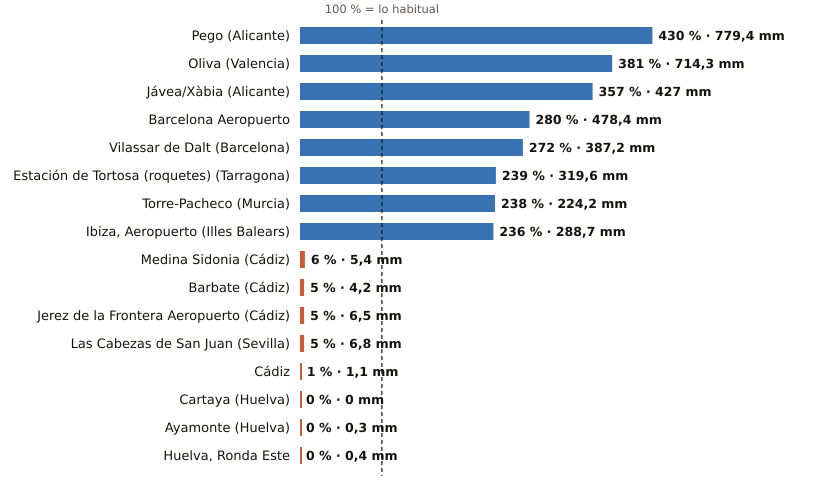

The table this chart was drawn from, first rows:
estacion, provincia, indicativo, mm_otono, referencia_mm, pct, periodo_referencia, hasta, hora
Pego, Alicante, 8057C, 779.4, 181.3, 430, 2011-2025, 2026-11-03, 8
Oliva, Valencia, 8058X, 714.3, 187.6, 381, 1991-2020, 2026-11-03, 11
Jávea/Xàbia, Alicante, 8050X, 427.0, 119.6, 357, 1997-2025, 2026-11-03, 11
Barcelona Aeropuerto, Barcelona, 0076, 478.4, 170.7, 280, 1991-2020, 2026-11-03, 11
Vilassar de Dalt, Barcelona, 0244X, 387.2, 142.1, 272, 2009-2025, 2026-11-03, 11
Estación de Tortosa (roquetes), Tarragona, 9981A, 319.6, 133.7, 239, 1991-2020, 2026-11-03, 11
Torre-Pacheco, Murcia, 7026X, 224.2, 94.3, 238, 2005-2025, 2026-11-03, 11
Ibiza, Aeropuerto, Illes Balears, B954, 288.7, 122.1, 236, 1991-2020, 2026-11-03, 11
Medina Sidonia, Cádiz, 5983X, 5.4, 94.0, 6, 2006-2025, 2026-11-03, 10
Barbate, Cádiz, 5996B, 4.2, 85.7, 5, 2010-2025, 2026-11-03, 10
Jerez de la Frontera Aeropuerto, Cádiz, 5960, 6.5, 121.4, 5, 1991-2020, 2026-11-03, 11
Las Cabezas de San Juan, Sevilla, 5891X, 6.8, 124.4, 5, 2005-2025, 2026-11-03, 10
Cádiz, Cádiz, 5973, 1.1, 111.4, 1, 1991-2020, 2026-11-03, 11
Cartaya, Huelva, 4554X, 0.0, 95.0, 0, 2008-2025, 2026-11-03, 10
Ayamonte, Huelva, 4549Y, 0.3, 92.3, 0, 2003-2025, 2026-11-03, 11
Huelva, Ronda Este, Huelva, 4642E, 0.4, 99.7, 0, 1991-2020, 2026-11-03, 11
